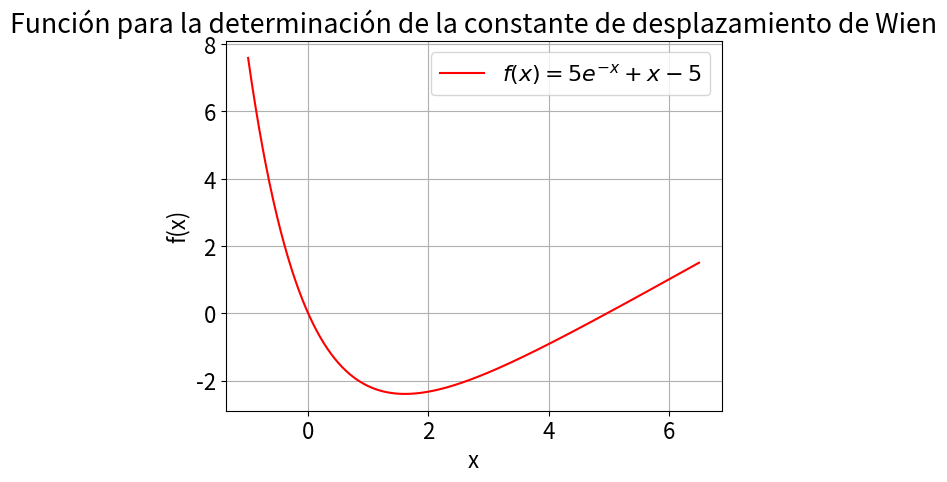
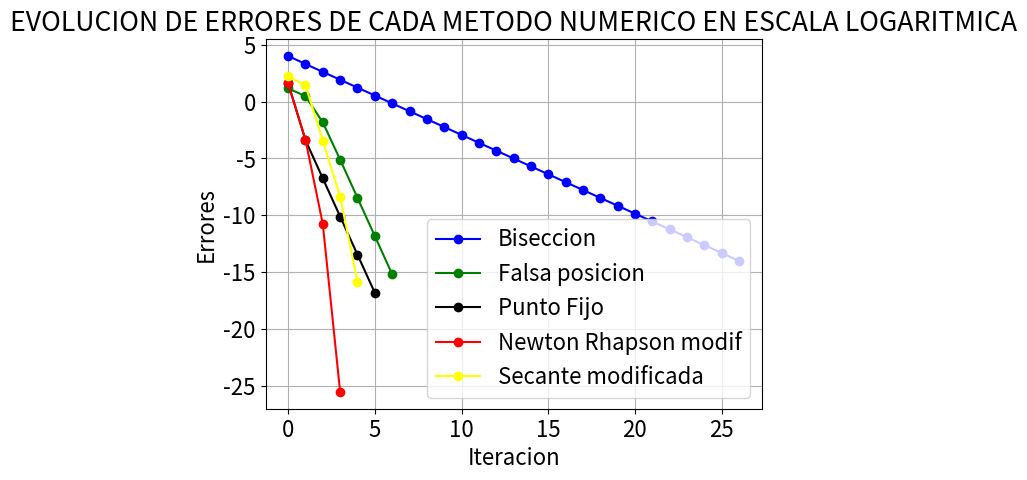

Reproduce these figures in Python, in order.
#! /usr/bin/python3

import numpy as np

import matplotlib.pyplot as plt # from pylab import plot,show

import warnings
warnings.filterwarnings("ignore")

plt.rcParams.update({'font.size': 16}) #Solo para cambiar el tamañano de las letras y numeros en las graficas

x=np.linspace(-1,6.5,1000)

def f(x):   #Función cuya raiz nos dice el lamnda maximo y  apartir de la cual se calcula la const de Wien
    return 5*np.exp(-x) + x - 5

plt.figure()
plt.plot(x,f(x),"r",label="$f(x) =5{ e }^{ -x }+x-5$")
plt.legend(loc="best")
plt.xlabel("x")
plt.ylabel("f(x)")
plt.title("Función para la determinación de la constante de desplazamiento de Wien")
plt.grid()
plt.show()

def conste_Wine(x): #Esta funcion solo halla b(constante de Wien) a partir de x
    h=6.62607015e-34
    c=299792458.0
    k=1.380649e-23
    return (h*c)/(k*x)

def busqueda_incremental(x_0,paso,itera_max,funcion):
    i=0
    while i<=itera_max:     #la función solo recorrere todos los puntos paso a paso 
        x_1=x_0+paso
        if funcion(x_1)*funcion(x_0)<=0:
            return (x_1+x_0)/2.0
        else:
            x_0=x_1
        i=i+1
    print("NO HAY SOLUCION")

#Para poder hallar los errores consecutivos se guardan estos valores en listas vacias que se van llenando en cada iteracion 
#ESte se utiliza para todas las funciones para asi luego poder graficar la evolucion de estos valores.
def metodo_biseccion(x_l,x_u,tolerancia,iteraciones,funcion):
    i=0
    error_final=10  #errore inicial
    todos_x_r=[0]   #Lista que guarda los valores de la raiz en cada iteracion y tiene 0 como valores incial para poder hallar el primer error 
    errores=[]      #Lista que guarda los valores de las diferencias de raices consecutivas osea los errores en cada iteración esta lista al final se usa para hacer la evolucion de errores
    while i<=iteraciones and tolerancia<error_final:
        x_r=(x_l+x_u)/2.0   #regla de iteracion
        todos_x_r.append(x_r)
        errores.append(abs(todos_x_r[i+1]-todos_x_r[i])) #Se agregan las diferencias de raices consecutivas osea los errores
        if funcion(x_l)*funcion(x_r)<0:
            x_u=x_r
        elif funcion(x_l)*funcion(x_r)>0:
            x_l=x_r
        else:
            break
        i=i+1
        error_final=errores[-1]  #se actualiza el valor de error final, el cual se comprará con la tolerancia 
    return (errores,(todos_x_r[-1],error_final,i)) # retorna una tupla que tiene los errores en cada iteracion, tamben la raiz, el error final y el # de iteaciones. 

#Todas los metodos implementados funcionan parecido solo cambia su regla de proxima iteacion.
def metodo_falsa_posicion(x_l,x_u,tolerancia,iteraciones,funcion):
    i=0
    error_final=10
    todos_x_r=[0]
    errores=[]
    while i<=iteraciones and tolerancia<error_final:
        x_r=x_u - (funcion(x_u)*(x_l-x_u))/(funcion(x_l)-funcion(x_u))
        todos_x_r.append(x_r)
        errores.append(abs(todos_x_r[i+1]-todos_x_r[i]))
        if funcion(x_l)*funcion(x_r)<0:
            x_u=x_r
        elif funcion(x_l)*funcion(x_r)>0:
            x_l=x_r
        else:
            break
        i=i+1
        error_final=errores[-1]  
    return (errores,(todos_x_r[-1],error_final,i))

def metodo_punto_fijo(x_0,tolerancia,iteraciones,funcion):
    i=0
    error_final=10
    todos_x_r=[0]
    errores=[]
    while i<=iteraciones and tolerancia<error_final:
        x_1=x_0 - funcion(x_0) 
        todos_x_r.append(x_1)
        errores.append(abs(todos_x_r[i+1]-todos_x_r[i]))
        x_0=x_1
        i=i+1
        error_final=errores[-1]
    return (errores,(todos_x_r[-1],error_final,i))


#Derivacion numerica, formulas utilizadas para el metodo de newthion rhapson y tambien para el metodo de la secante
def primera_derivada(f,x):
    h=0.0002#1e-10#0.0002
    """CentralFiniteDifference Approximations"""
    return (f(x+h)-f(x-h))/(2*h)
def segunda_derivada(f,x):
    h=0.0002#1e-10#0.0002
    """CentralFiniteDifference Approximations"""
    return (f(x+h)-2*f(x)+f(x-h))/(h**2)


def metodo_newton_rhapson_modificado(x_0,tolerancia,iteraciones,funcion):
    i=0
    error_final=10
    todos_x_r=[0]
    errores=[]
    while i<=iteraciones and tolerancia<error_final:
        #x_1=x_0 - funcion(x_0)/primera_derivada(funcion,x_0) # NERTHON RHAPSON NORMAL
        x_1 = x_0 - (funcion(x_0)*primera_derivada(funcion,x_0))/(primera_derivada(funcion,x_0)**2 - funcion(x_0)*segunda_derivada(funcion,x_0)) #MODIFICADO
        todos_x_r.append(x_1)
        errores.append(abs(todos_x_r[i+1]-todos_x_r[i]))
        x_0=x_1
        i=i+1
        error_final=errores[-1]
    return (errores,(todos_x_r[-1],error_final,i))

def metodo_secante_modificado(x_0,tolerancia,iteraciones,funcion):
    x_01=2
    i=0
    error_final=10
    todos_x_r=[0]
    errores=[]
    while i<=iteraciones and tolerancia<error_final:
        u=funcion(x_0)/primera_derivada(funcion,x_0)
        d=funcion(x_01)/primera_derivada(funcion,x_01)
        x_1=x_0 - (u*(x_01-x_0))/(d-u)    
        todos_x_r.append(x_1)
        errores.append(abs(todos_x_r[i+1]-todos_x_r[i]))
        x_01=x_0
        x_0=x_1
        i=i+1
        error_final=errores[-1]
    return (errores,(todos_x_r[-1],error_final,i))

busqueda_incremental1=busqueda_incremental(4.5,10**(-5),10**(6),f)
metodo_biseccion1=metodo_biseccion(1,110,10**(-6),1000,f)
metodo_falsa_posicion1=metodo_falsa_posicion(1,110,10**(-6),1000,f)

metodo_punto_fijo1=metodo_punto_fijo(100,10**(-6),1000,f)
metodo_newton_rhapson_modificado1=metodo_newton_rhapson_modificado(1000,10**(-6),1000,f)
metodo_secante_modificado1=metodo_secante_modificado(1000,10**(-6),1000,f)

print("\nSe realizó el mismo problema pero con diferente algoritmos para hallar la raiz")
print("Para cada caso se muestra la solución de la funcion f(x), el error con el que se hallo, el numero de iteraciones totales respectivamente:\n")
print("Por ultimo se muestra la constante de Wein para cada metodo:\n")
print("Metodo de busqueda incremental")
print(busqueda_incremental1)
print("Para este caso el valor de la constante de Wein es: ",conste_Wine(busqueda_incremental1))

print("\nMetodo de la bisecion")
print(metodo_biseccion1[1])
print("Para este caso el valor de la constante de de Wein es: ",conste_Wine(metodo_biseccion1[1][0]))

print("\nMetodo de la falsa posición")
print(metodo_falsa_posicion1[1])
print("Para este caso el valor de la constante de Wein es: ",conste_Wine(metodo_falsa_posicion1[1][0]))

print("\nMetodo del punto fijo")
print(metodo_punto_fijo1[1])
print("Para este caso el valor de la constante de Wein es: ",conste_Wine(metodo_punto_fijo1[1][0]))

print("\nMetodo de newton rhapson modificado")
print(metodo_newton_rhapson_modificado1[1])
print("Para este caso el valor de la constante de Wein es: ",conste_Wine(metodo_newton_rhapson_modificado1[1][0]))

print("\nMetodo de la secante modificado")
print(metodo_secante_modificado1[1])
print("Para este caso el valor de la constante de Wein es: ",conste_Wine(metodo_secante_modificado1[1][0]))

plt.figure()
plt.plot(np.arange(metodo_biseccion1[1][-1]),np.log(np.array(metodo_biseccion1[0])),label="Biseccion",marker="o",color="blue")#,s=10)
plt.plot(np.arange(metodo_falsa_posicion1[1][-1]),np.log(np.array(metodo_falsa_posicion1[0])),label="Falsa posicion",marker="o",color="green")#,s=100)
plt.plot(np.arange(metodo_punto_fijo1[1][-1]),np.log(np.array(metodo_punto_fijo1[0])),label="Punto Fijo",marker="o",color="black")#,s=100)
plt.plot(np.arange(metodo_newton_rhapson_modificado1[1][-1]),np.log(np.array(metodo_newton_rhapson_modificado1[0])),label="Newton Rhapson modif",marker="o",color="r")#,s=100)
plt.plot(np.arange(metodo_secante_modificado1[1][-1]),np.log(np.array(metodo_secante_modificado1[0])),label="Secante modificada",marker="o",color="yellow")#,s=100)
plt.legend(loc="best")
plt.xlabel("Iteracion")
plt.ylabel("Errores")
plt.title("EVOLUCION DE ERRORES DE CADA METODO NUMERICO EN ESCALA LOGARITMICA")
plt.grid()
plt.show()
